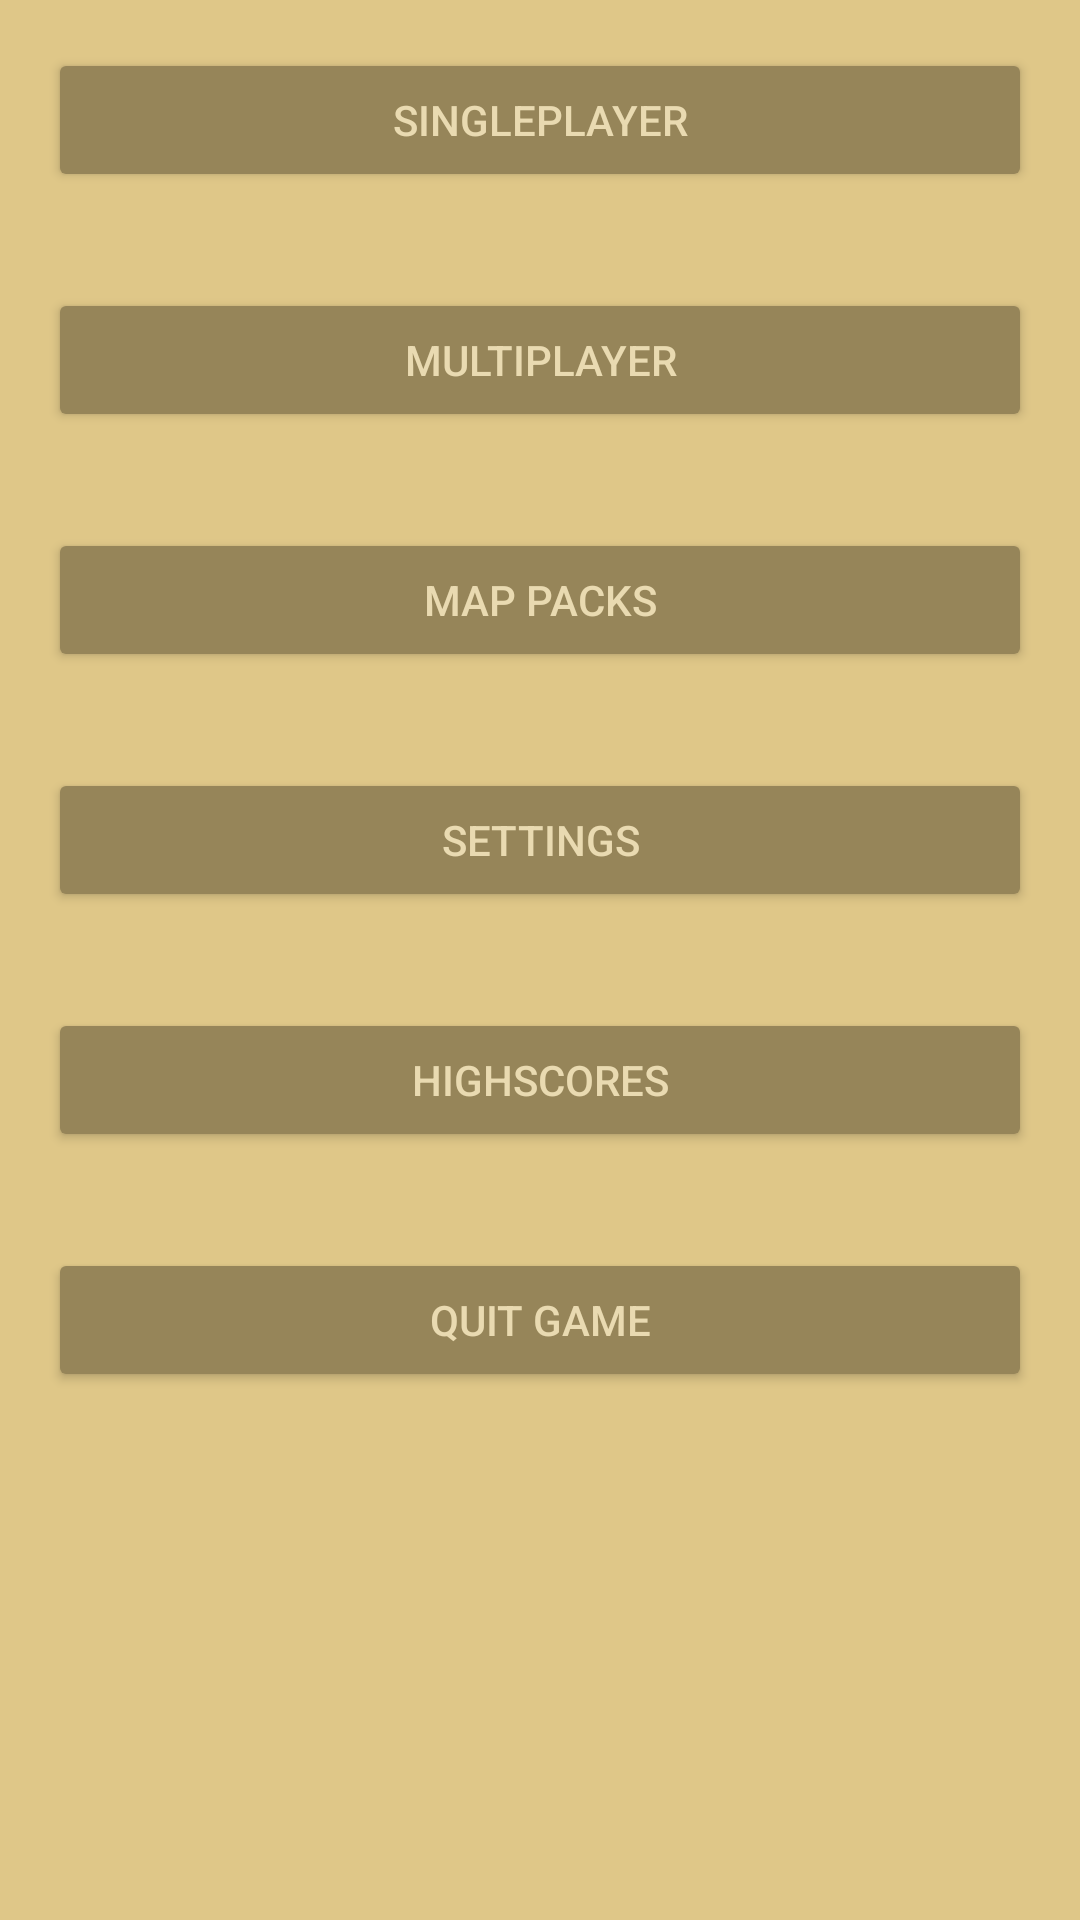

Write the Android layout XML for this screen, with the resource values it uses.
<!-- AndroidManifest.xml: application theme AppTheme -->
<!-- res/layout/fragment_frontpage.xml -->
<?xml version="1.0" encoding="utf-8"?>
<LinearLayout xmlns:android="http://schemas.android.com/apk/res/android"
              android:layout_width="match_parent"
              android:layout_height="match_parent"
              android:orientation="vertical">

    <Button
        android:id="@+id/singleplayer_btn"
        android:layout_width="match_parent"
        android:layout_height="wrap_content"
        android:layout_margin="16dp"
        android:text="@string/singleplayer_btn_label"
        />

    <Button
        android:id="@+id/multiplayer_btn"
        android:layout_width="match_parent"
        android:layout_height="wrap_content"
        android:layout_margin="16dp"
        android:text="@string/multiplayer_btn_label"
        />

    <Button
        android:id="@+id/mappacks_btn"
        android:layout_width="match_parent"
        android:layout_height="wrap_content"
        android:layout_margin="16dp"
        android:text="@string/mappacks_btn_label"
        />

    <Button
        android:id="@+id/settings_btn"
        android:layout_width="match_parent"
        android:layout_height="wrap_content"
        android:layout_margin="16dp"
        android:text="@string/settings_btn_label"
        />

    <Button
        android:id="@+id/highscore_btn"
        android:layout_width="match_parent"
        android:layout_height="wrap_content"
        android:layout_margin="16dp"
        android:text="@string/highscore_btn_label"
        />

    <Button
        android:id="@+id/quit_btn"
        android:layout_width="match_parent"
        android:layout_height="wrap_content"
        android:layout_margin="16dp"
        android:text="@string/quit_btn_label"
        />

</LinearLayout>
<!-- resources referenced by this layout -->
<resources>
  <string name="highscore_btn_label">Highscores</string>
  <string name="mappacks_btn_label">Map Packs</string>
  <string name="multiplayer_btn_label">Multiplayer</string>
  <string name="quit_btn_label">Quit game</string>
  <string name="settings_btn_label">Settings</string>
  <string name="singleplayer_btn_label">Singleplayer</string>
  <style name="AppTheme" parent="Theme.AppCompat.Light.NoActionBar">
          
          <item name="colorPrimary">@color/colorPrimary</item>
          <item name="colorPrimaryDark">@color/colorPrimaryDark</item>
          <item name="colorAccent">@color/colorAccent</item>
          <item name="android:background">@color/colorPrimary</item>
          <item name="android:buttonStyle">@style/AppButtonStyle</item>
      </style>
  <color name="colorPrimary">#DFC788</color>
  <color name="colorPrimaryDark">#6c6040</color>
  <color name="colorAccent">#968559</color>
  <style name="AppButtonStyle" parent="Widget.AppCompat.Button.Colored">
          
          <item name="android:textColor">@color/textColor</item>
      </style>
  <color name="textColor">#e9dab1</color>
</resources>
